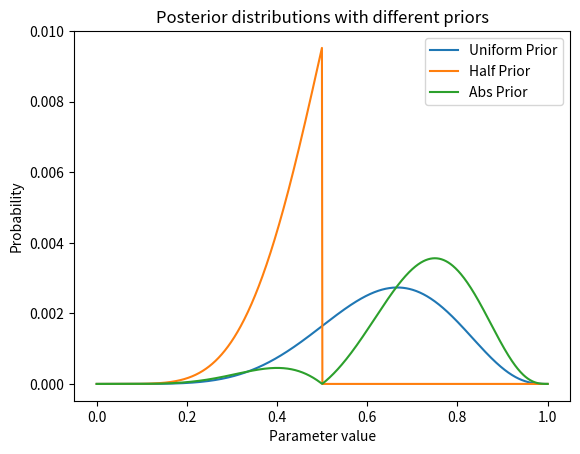

The script that saved this image:
import numpy as np
import matplotlib.pyplot as plt

# definirea gridului
grid_points = 1000
grid = np.linspace(0, 1, grid_points)

# definirea diferitelor priori de distributie
prior_uniform = np.ones(grid_points)  # distribtuei unifroma
prior_half = (grid <= 0.5).astype(int)  # proiri prima jumatate
prior_abs = abs(grid - 0.5)  # priori bazati pe distanda de la 0.5

# likelihood 
data = 6   # numar de succese
trials = 9 # mi,ar de incercari
likelihood = grid**data * (1 - grid)**(trials - data)

# posteriors
posterior_uniform = likelihood * prior_uniform
posterior_half = likelihood * prior_half
posterior_abs = likelihood * prior_abs

# normalizarea
posterior_uniform /= np.sum(posterior_uniform)
posterior_half /= np.sum(posterior_half)
posterior_abs /= np.sum(posterior_abs)

# rezultatul
plt.plot(grid, posterior_uniform, label='Uniform Prior')
plt.plot(grid, posterior_half, label='Half Prior')
plt.plot(grid, posterior_abs, label='Abs Prior')
plt.title('Posterior distributions with different priors')
plt.xlabel('Parameter value')
plt.ylabel('Probability')
plt.legend()
plt.show()
